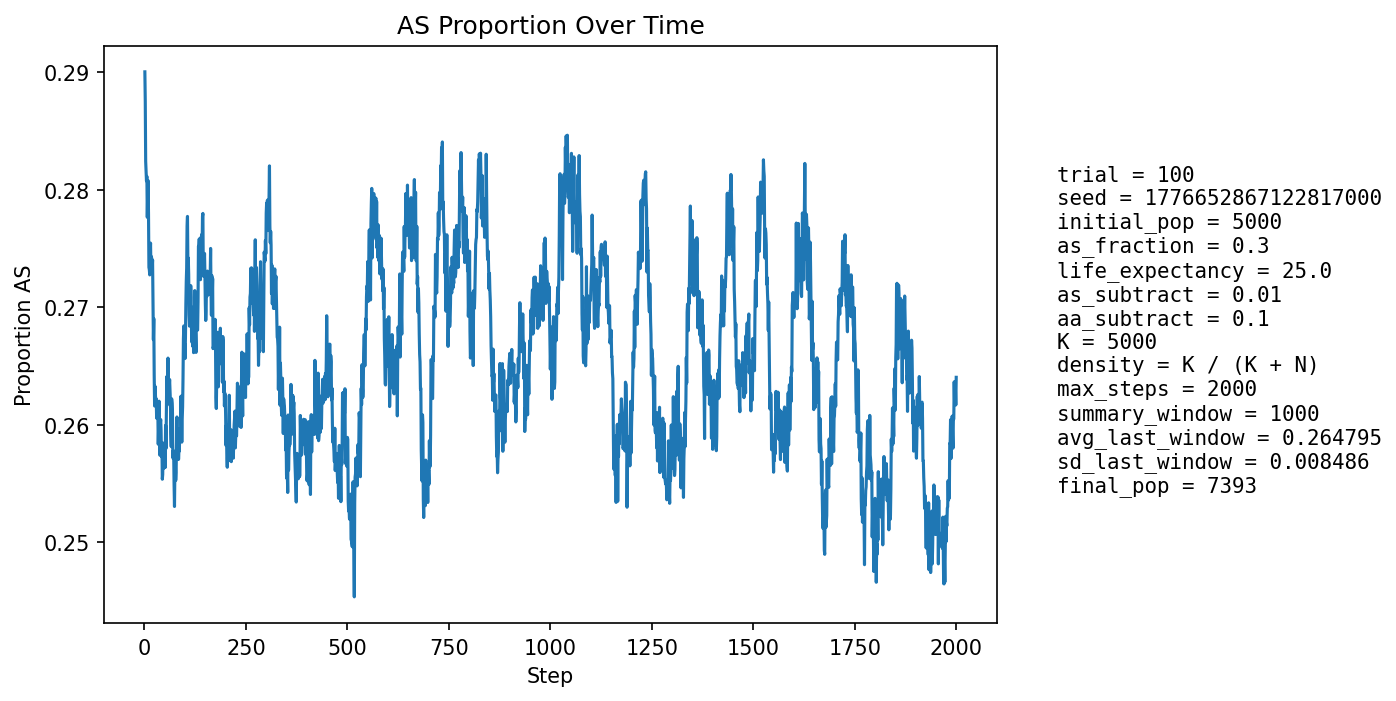

Values plotted in this chart, from the file beside it:
step, population_size, births, newborn_AA, newborn_AS, newborn_SS, prop_newborn_AA, prop_newborn_AS, prop_newborn_SS, prop_repro_AA, prop_repro_AS, prop_AS_population
1, 5299, 1293, 952, 311, 30, 0.7363, 0.2405, 0.0232, 0.7007, 0.2993, 0.2901
2, 5397, 1256, 933, 302, 21, 0.7428, 0.2404, 0.01672, 0.7008, 0.2992, 0.2876
3, 5481, 1244, 937, 281, 26, 0.7532, 0.2259, 0.0209, 0.7008, 0.2992, 0.2824
4, 5542, 1216, 903, 290, 23, 0.7426, 0.2385, 0.01891, 0.6943, 0.3057, 0.2815
5, 5649, 1260, 922, 306, 32, 0.7317, 0.2429, 0.0254, 0.6993, 0.3007, 0.2808
6, 5762, 1290, 937, 323, 30, 0.7264, 0.2504, 0.02326, 0.7041, 0.2959, 0.2812
7, 5874, 1310, 973, 309, 28, 0.7427, 0.2359, 0.02137, 0.7112, 0.2888, 0.2777
8, 5979, 1322, 963, 335, 24, 0.7284, 0.2534, 0.01815, 0.714, 0.286, 0.2796
9, 6090, 1338, 973, 346, 19, 0.7272, 0.2586, 0.0142, 0.7152, 0.2848, 0.2808
10, 6178, 1357, 995, 321, 41, 0.7332, 0.2366, 0.03021, 0.7156, 0.2844, 0.2779
11, 6302, 1378, 1047, 312, 19, 0.7598, 0.2264, 0.01379, 0.7186, 0.2814, 0.2734
12, 6398, 1402, 1036, 332, 34, 0.7389, 0.2368, 0.02425, 0.7195, 0.2805, 0.2732
13, 6482, 1403, 1033, 334, 36, 0.7363, 0.2381, 0.02566, 0.7167, 0.2833, 0.2728
14, 6567, 1406, 1027, 353, 26, 0.7304, 0.2511, 0.01849, 0.7176, 0.2824, 0.2746
15, 6636, 1417, 1026, 352, 39, 0.7241, 0.2484, 0.02752, 0.72, 0.28, 0.2755
16, 6714, 1432, 1065, 340, 27, 0.7437, 0.2374, 0.01885, 0.7201, 0.2799, 0.2732
17, 6784, 1438, 1061, 356, 21, 0.7378, 0.2476, 0.0146, 0.7211, 0.2789, 0.2743
18, 6840, 1446, 1066, 349, 31, 0.7372, 0.2414, 0.02144, 0.72, 0.28, 0.2741
19, 6888, 1451, 1074, 344, 33, 0.7402, 0.2371, 0.02274, 0.7177, 0.2823, 0.2732
20, 6930, 1459, 1066, 354, 39, 0.7306, 0.2426, 0.02673, 0.7194, 0.2806, 0.274
21, 6995, 1466, 1108, 338, 20, 0.7558, 0.2306, 0.01364, 0.7196, 0.2804, 0.2708
22, 7035, 1470, 1120, 322, 28, 0.7619, 0.219, 0.01905, 0.7193, 0.2807, 0.2672
23, 7066, 1473, 1092, 351, 30, 0.7413, 0.2383, 0.02037, 0.7191, 0.2809, 0.269
24, 7081, 1476, 1114, 314, 48, 0.7547, 0.2127, 0.03252, 0.7184, 0.2816, 0.2642
25, 7118, 1485, 1132, 321, 32, 0.7623, 0.2162, 0.02155, 0.7207, 0.2793, 0.2616
26, 7152, 1486, 1111, 352, 23, 0.7476, 0.2369, 0.01548, 0.7262, 0.2738, 0.2633
27, 7176, 1489, 1116, 346, 27, 0.7495, 0.2324, 0.01813, 0.7269, 0.2731, 0.2625
28, 7190, 1486, 1112, 343, 31, 0.7483, 0.2308, 0.02086, 0.7309, 0.2691, 0.2619
29, 7208, 1487, 1110, 350, 27, 0.7465, 0.2354, 0.01816, 0.7357, 0.2643, 0.2622
30, 7227, 1490, 1125, 339, 26, 0.755, 0.2275, 0.01745, 0.7354, 0.2646, 0.2606
31, 7244, 1494, 1115, 351, 28, 0.7463, 0.2349, 0.01874, 0.7353, 0.2647, 0.2616
32, 7267, 1495, 1126, 350, 19, 0.7532, 0.2341, 0.01271, 0.7359, 0.2641, 0.2613
33, 7278, 1495, 1124, 346, 25, 0.7518, 0.2314, 0.01672, 0.7345, 0.2655, 0.2611
34, 7289, 1497, 1141, 326, 30, 0.7622, 0.2178, 0.02004, 0.7338, 0.2662, 0.2583
35, 7303, 1499, 1124, 349, 26, 0.7498, 0.2328, 0.01734, 0.7335, 0.2665, 0.2598
36, 7313, 1504, 1109, 365, 30, 0.7374, 0.2427, 0.01995, 0.7319, 0.2681, 0.262
37, 7325, 1505, 1145, 332, 28, 0.7608, 0.2206, 0.0186, 0.731, 0.269, 0.2588
38, 7335, 1503, 1149, 330, 24, 0.7645, 0.2196, 0.01597, 0.7344, 0.2656, 0.2574
39, 7345, 1504, 1123, 359, 22, 0.7467, 0.2387, 0.01463, 0.7342, 0.2658, 0.26
40, 7353, 1504, 1126, 353, 25, 0.7487, 0.2347, 0.01662, 0.7318, 0.2682, 0.2604
41, 7368, 1506, 1141, 344, 21, 0.7576, 0.2284, 0.01394, 0.7339, 0.2661, 0.2595
42, 7366, 1505, 1149, 328, 28, 0.7635, 0.2179, 0.0186, 0.736, 0.264, 0.2573
43, 7371, 1507, 1133, 349, 25, 0.7518, 0.2316, 0.01659, 0.7347, 0.2653, 0.2584
44, 7382, 1508, 1163, 325, 20, 0.7712, 0.2155, 0.01326, 0.734, 0.266, 0.2554
45, 7378, 1508, 1142, 337, 29, 0.7573, 0.2235, 0.01923, 0.7343, 0.2657, 0.2558
46, 7383, 1509, 1123, 362, 24, 0.7442, 0.2399, 0.0159, 0.7355, 0.2645, 0.2584
47, 7383, 1509, 1143, 334, 32, 0.7575, 0.2213, 0.02121, 0.7353, 0.2647, 0.2563
48, 7397, 1511, 1142, 348, 21, 0.7558, 0.2303, 0.0139, 0.7389, 0.2611, 0.257
49, 7400, 1510, 1141, 348, 21, 0.7556, 0.2305, 0.01391, 0.7388, 0.2612, 0.2574
50, 7398, 1510, 1134, 348, 28, 0.751, 0.2305, 0.01854, 0.7356, 0.2644, 0.2578
51, 7404, 1509, 1151, 336, 22, 0.7628, 0.2227, 0.01458, 0.7375, 0.2625, 0.2563
52, 7398, 1509, 1114, 366, 29, 0.7382, 0.2425, 0.01922, 0.7379, 0.2621, 0.2599
53, 7408, 1511, 1149, 340, 22, 0.7604, 0.225, 0.01456, 0.7371, 0.2629, 0.258
54, 7412, 1510, 1121, 368, 21, 0.7424, 0.2437, 0.01391, 0.7357, 0.2643, 0.2613
55, 7414, 1510, 1111, 374, 25, 0.7358, 0.2477, 0.01656, 0.7367, 0.2633, 0.2641
56, 7414, 1510, 1143, 342, 25, 0.757, 0.2265, 0.01656, 0.7328, 0.2672, 0.2617
57, 7415, 1512, 1129, 358, 25, 0.7467, 0.2368, 0.01653, 0.7334, 0.2666, 0.2633
58, 7419, 1513, 1116, 372, 25, 0.7376, 0.2459, 0.01652, 0.7316, 0.2684, 0.2657
59, 7424, 1514, 1147, 342, 25, 0.7576, 0.2259, 0.01651, 0.7277, 0.2723, 0.2632
60, 7418, 1512, 1146, 339, 27, 0.7579, 0.2242, 0.01786, 0.7291, 0.2709, 0.2621
... 1,940 more rows
